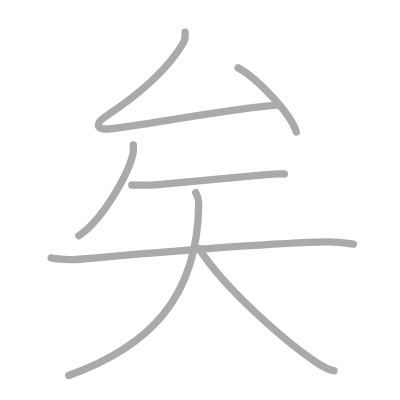
t = 0.00 s
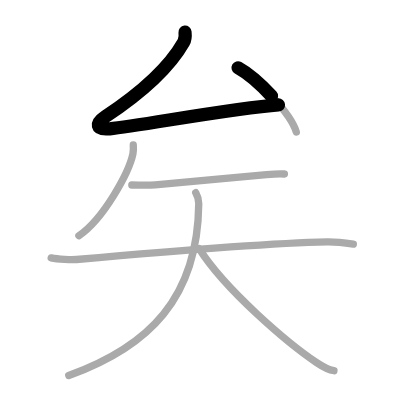
t = 1.50 s
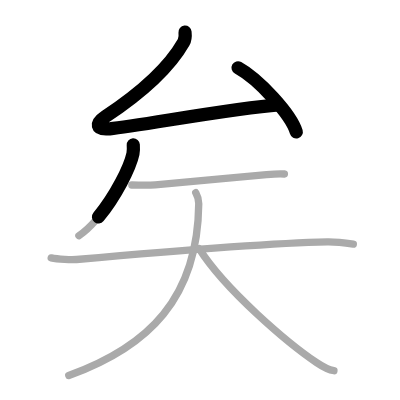
t = 2.75 s
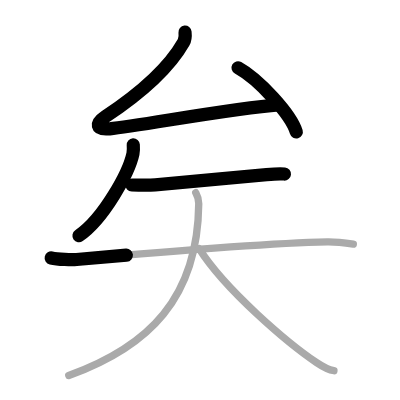
t = 4.25 s
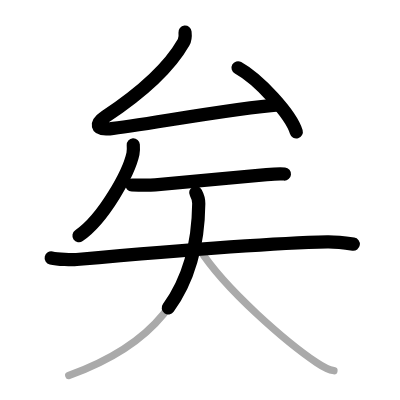
t = 5.50 s
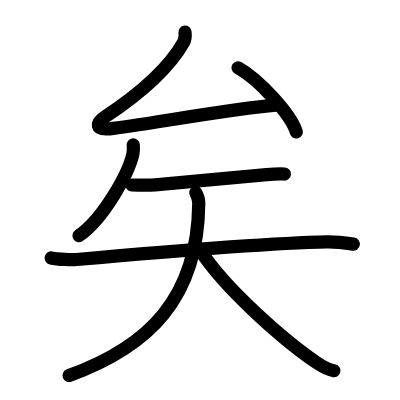
t = 7.00 s

The animated SVG that drew these frames (rendered in a browser with its animation timeline set to each time). Animation: 7 SMIL elements (animate=7); one cycle of 7.00 s.

<?xml version="1.0" standalone="no"?>
<!DOCTYPE svg PUBLIC "-//W3C//DTD SVG 1.1//EN"   "http://www.w3.org/Graphics/SVG/1.1/DTD/svg11.dtd">
<svg width="400px" height="400px"  version="1.1" xmlns="http://www.w3.org/2000/svg">
  <defs>
    <marker id="Triangle" viewBox="0 0 10 10" refX="0" refY="5" markerUnits="strokeWidth" markerWidth="3" style="stroke-opacity:0%;fill:#aaaaaa;" markerHeight="2" orient="auto">
      <path d="M 0 0 L 10 5 L 0 10 z" />
    </marker>
    
    <marker id="Arrow" viewBox="0 0 10 10" refX="5" refY="5" markerUnits="strokeWidth" markerWidth="1.8" style="stroke-opacity:0%;fill:#770000;" markerHeight="2" orient="auto">
      <path d="M 0 4 L 6 4 L 4 1 L 10 5 L 4 9 L 6 6 L 0 6 z" />
        <circle cx="5" cy="5" r="5" />
      </marker>
    
    <marker id="TriangleRed" viewBox="0 0 10 10" refX="0" refY="5" markerUnits="strokeWidth" markerWidth="3" style="stroke-opacity:0%;fill:#CC0000;" markerHeight="2" orient="auto">
      <path d="M 0 0 L 10 5 L 0 10 z" />
    </marker>
    
    <marker id="ArrowRed" viewBox="0 0 10 10" refX="5" refY="5" markerUnits="strokeWidth" markerWidth="1.8" style="stroke-opacity:0%;fill:#CC0000;" markerHeight="2" orient="auto">
      <path d="M 0 4 L 6 4 L 4 1 L 10 5 L 4 9 L 6 6 L 0 6 z" />
        <circle cx="5" cy="5" r="5" />
      </marker>
    
  </defs>
  
  <path style="fill:#ffffff; fill-opacity:100%; fill-rule:evenodd; stroke-width:0;" d="M 0 0 L 400px 0 L 400px 400px L 0 400px L 0 0" />

  <g transform="scale(3.6697247706422 3.6697247706422)">
<path style="fill:none; fill-opacity:0%; fill-rule:evenodd; stroke:#aaaaaa; stroke-opacity:100%; stroke-width: 1.5pt; stroke-linejoin:round; stroke-linecap:round;" d="M50.42 8.75c0.08 0.75-0.02 2.13-0.38 2.77c-4.52 7.96-12.95 14.73-21.38 20.31c-2.67 1.77-2.67 3.66 1.23 3.27c8.2-0.83 33.8-5.65 46.12-6.53"></path>
<path style="fill:none; fill-opacity:0%; fill-rule:evenodd; stroke:#aaaaaa; stroke-opacity:100%; stroke-width: 1.5pt; stroke-linejoin:round; stroke-linecap:round;" d="M64.87 18.47c5.6 3.09 14.47 12.7 15.87 17.5"></path>
<path style="fill:none; fill-opacity:0%; fill-rule:evenodd; stroke:#aaaaaa; stroke-opacity:100%; stroke-width: 1.5pt; stroke-linejoin:round; stroke-linecap:round;" d="M36.32 39.48c0.04 0.6 0.09 1.56-0.09 2.42C35.14 47 28.3 59.57 21.5 64.23"></path>
<path style="fill:none; fill-opacity:0%; fill-rule:evenodd; stroke:#aaaaaa; stroke-opacity:100%; stroke-width: 1.5pt; stroke-linejoin:round; stroke-linecap:round;" d="M35.92 50.41c1.97 0.05 5.01 0.07 6.37-0.03c5.59-0.43 21.74-2.07 30.35-2.81c2.27-0.19 3.71-0.26 4.86-0.15"></path>
<path style="fill:none; fill-opacity:0%; fill-rule:evenodd; stroke:#aaaaaa; stroke-opacity:100%; stroke-width: 1.5pt; stroke-linejoin:round; stroke-linecap:round;" d="M13.95 70.29c1.84 0.43 5.72 0.53 6.9 0.42c20.17-1.8 54.01-4.52 68.34-4.81c1.52-0.03 3.69 0.12 7.09 0.63"></path>
<path style="fill:none; fill-opacity:0%; fill-rule:evenodd; stroke:#aaaaaa; stroke-opacity:100%; stroke-width: 1.5pt; stroke-linejoin:round; stroke-linecap:round;" d="M53.34 52.51c0.42 0.77 0.84 1.48 0.82 2.97c-0.27 25.76-13.55 38.95-35.42 46.86"></path>
<path style="fill:none; fill-opacity:0%; fill-rule:evenodd; stroke:#aaaaaa; stroke-opacity:100%; stroke-width: 1.5pt; stroke-linejoin:round; stroke-linecap:round;" d="M54.25 67.73c7.15 11.35 24.36 25.92 32.04 31.09c2.61 1.76 3.52 2.02 4.71 2.19"></path>

<path style="fill:none; fill-opacity:0%; fill-rule:evenodd; stroke:#000000; stroke-opacity:100%; stroke-width: 2.7pt; stroke-linejoin:round; stroke-linecap:round;" d="M50.42 8.75c0.08 0.75-0.02 2.13-0.38 2.77c-4.52 7.96-12.95 14.73-21.38 20.31c-2.67 1.77-2.67 3.66 1.23 3.27c8.2-0.83 33.8-5.65 46.12-6.53" pathLength="100" stroke-dashoffset="100" stroke-dasharray="100 105"><animate id="dashAnim1" attributeName="stroke-dashoffset" from="100" to="0" dur="1s" calcMode="linear" fill="freeze"/></path>
<path style="fill:none; fill-opacity:0%; fill-rule:evenodd; stroke:#000000; stroke-opacity:100%; stroke-width: 2.7pt; stroke-linejoin:round; stroke-linecap:round;" d="M64.87 18.47c5.6 3.09 14.47 12.7 15.87 17.5" pathLength="100" stroke-dashoffset="100" stroke-dasharray="100 105"><animate id="dashAnim2" attributeName="stroke-dashoffset" from="100" to="0" dur="1s" calcMode="linear" begin="dashAnim1.end" fill="freeze"/></path>
<path style="fill:none; fill-opacity:0%; fill-rule:evenodd; stroke:#000000; stroke-opacity:100%; stroke-width: 2.7pt; stroke-linejoin:round; stroke-linecap:round;" d="M36.32 39.48c0.04 0.6 0.09 1.56-0.09 2.42C35.14 47 28.3 59.57 21.5 64.23" pathLength="100" stroke-dashoffset="100" stroke-dasharray="100 105"><animate id="dashAnim3" attributeName="stroke-dashoffset" from="100" to="0" dur="1s" calcMode="linear" begin="dashAnim2.end" fill="freeze"/></path>
<path style="fill:none; fill-opacity:0%; fill-rule:evenodd; stroke:#000000; stroke-opacity:100%; stroke-width: 2.7pt; stroke-linejoin:round; stroke-linecap:round;" d="M35.92 50.41c1.97 0.05 5.01 0.07 6.37-0.03c5.59-0.43 21.74-2.07 30.35-2.81c2.27-0.19 3.71-0.26 4.86-0.15" pathLength="100" stroke-dashoffset="100" stroke-dasharray="100 105"><animate id="dashAnim4" attributeName="stroke-dashoffset" from="100" to="0" dur="1s" calcMode="linear" begin="dashAnim3.end" fill="freeze"/></path>
<path style="fill:none; fill-opacity:0%; fill-rule:evenodd; stroke:#000000; stroke-opacity:100%; stroke-width: 2.7pt; stroke-linejoin:round; stroke-linecap:round;" d="M13.95 70.29c1.84 0.43 5.72 0.53 6.9 0.42c20.17-1.8 54.01-4.52 68.34-4.81c1.52-0.03 3.69 0.12 7.09 0.63" pathLength="100" stroke-dashoffset="100" stroke-dasharray="100 105"><animate id="dashAnim5" attributeName="stroke-dashoffset" from="100" to="0" dur="1s" calcMode="linear" begin="dashAnim4.end" fill="freeze"/></path>
<path style="fill:none; fill-opacity:0%; fill-rule:evenodd; stroke:#000000; stroke-opacity:100%; stroke-width: 2.7pt; stroke-linejoin:round; stroke-linecap:round;" d="M53.34 52.51c0.42 0.77 0.84 1.48 0.82 2.97c-0.27 25.76-13.55 38.95-35.42 46.86" pathLength="100" stroke-dashoffset="100" stroke-dasharray="100 105"><animate id="dashAnim6" attributeName="stroke-dashoffset" from="100" to="0" dur="1s" calcMode="linear" begin="dashAnim5.end" fill="freeze"/></path>
<path style="fill:none; fill-opacity:0%; fill-rule:evenodd; stroke:#000000; stroke-opacity:100%; stroke-width: 2.7pt; stroke-linejoin:round; stroke-linecap:round;" d="M54.25 67.73c7.15 11.35 24.36 25.92 32.04 31.09c2.61 1.76 3.52 2.02 4.71 2.19" pathLength="100" stroke-dashoffset="100" stroke-dasharray="100 105"><animate id="dashAnim7" attributeName="stroke-dashoffset" from="100" to="0" dur="1s" calcMode="linear" begin="dashAnim6.end" fill="freeze"/></path>

</g>

</svg>  
          
